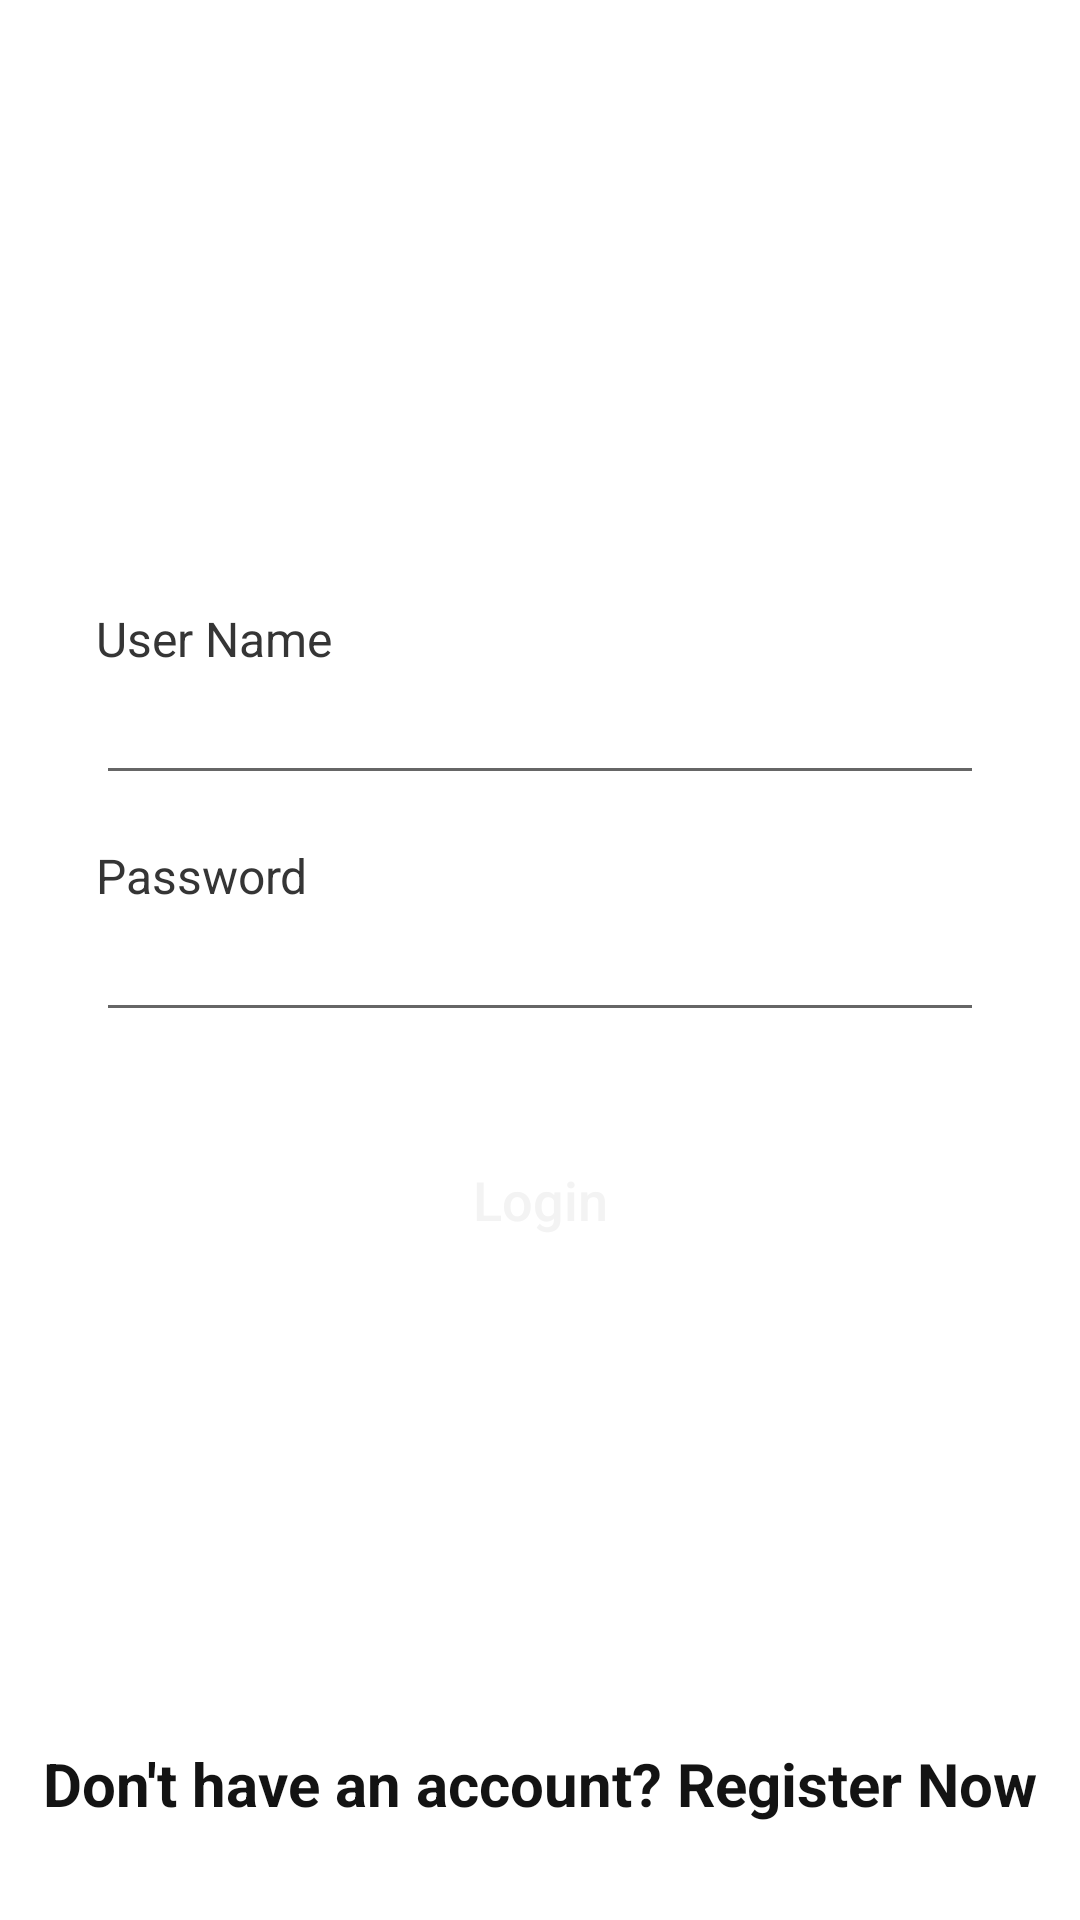

Reconstruct the res/layout file that produces this screen, plus the resources it refers to.
<!-- AndroidManifest.xml: application theme Theme.AndroidCodingChallenge -->
<!-- res/layout/fragment_login.xml -->
<?xml version="1.0" encoding="utf-8"?>
<androidx.constraintlayout.widget.ConstraintLayout xmlns:android="http://schemas.android.com/apk/res/android"
    xmlns:app="http://schemas.android.com/apk/res-auto"
    xmlns:tools="http://schemas.android.com/tools"
    android:layout_width="match_parent"
    android:layout_height="match_parent">


    <ImageView
        android:id="@+id/imageView"
        android:layout_width="165dp"
        android:layout_height="202dp"
        android:scaleType="fitXY"
        android:src="@drawable/bg_login_page1"
        app:layout_constraintEnd_toEndOf="parent"
        app:layout_constraintTop_toTopOf="parent"
        tools:ignore="ContentDescription" />



    <TextView
        android:id="@+id/textView"
        style="@style/TextLabelDefault"
        android:layout_width="wrap_content"
        android:layout_height="wrap_content"
        android:layout_marginStart="32dp"
        android:text="@string/username"
        app:layout_constraintStart_toStartOf="parent"
        app:layout_constraintTop_toBottomOf="@+id/imageView" />

    <EditText
        android:id="@+id/editTextUserName"
        style="@style/TextInputDefault"
        android:layout_width="match_parent"
        android:layout_height="wrap_content"
        android:layout_marginStart="32dp"
        android:layout_marginLeft="32dp"
        android:layout_marginEnd="32dp"
        android:layout_marginRight="32dp"
        android:ems="10"
        android:inputType="textEmailAddress"
        app:layout_constraintEnd_toEndOf="parent"
        app:layout_constraintStart_toStartOf="parent"
        app:layout_constraintTop_toBottomOf="@+id/textView"
        tools:ignore="Autofill,LabelFor" />

    <TextView
        android:id="@+id/textView2"
        style="@style/TextLabelDefault"
        android:layout_width="wrap_content"
        android:layout_height="wrap_content"
        android:layout_marginStart="32dp"
        android:layout_marginTop="16dp"
        android:text="@string/password"
        app:layout_constraintStart_toStartOf="parent"
        app:layout_constraintTop_toBottomOf="@+id/editTextUserName" />

    <EditText
        android:id="@+id/editTextPassword"
        android:layout_width="match_parent"
        android:layout_height="wrap_content"
        android:layout_marginStart="32dp"
        android:layout_marginLeft="32dp"
        android:layout_marginEnd="32dp"
        android:layout_marginRight="32dp"
        android:ems="10"
        android:inputType="textPassword"
        app:layout_constraintEnd_toEndOf="parent"
        app:layout_constraintStart_toStartOf="parent"
        app:layout_constraintTop_toBottomOf="@+id/textView2"
        tools:ignore="Autofill,LabelFor" />

    <Button
        android:id="@+id/buttonLogin"
        style="@style/ButtonPrimary"
        android:layout_width="match_parent"
        android:layout_height="wrap_content"
        android:layout_marginStart="32dp"
        android:layout_marginLeft="32dp"
        android:layout_marginTop="32dp"
        android:layout_marginEnd="32dp"
        android:layout_marginRight="32dp"
        android:text="@string/login"
        app:layout_constraintEnd_toEndOf="parent"
        app:layout_constraintStart_toStartOf="parent"
        app:layout_constraintTop_toBottomOf="@+id/editTextPassword" />



    <TextView
        android:id="@+id/textViewRegisterNow"
        style="@style/TextDefault"
        android:layout_width="wrap_content"
        android:layout_height="wrap_content"
        android:layout_marginBottom="32dp"
        android:text="@string/don_t_have_an_account_register_now"
        app:layout_constraintBottom_toBottomOf="parent"
        app:layout_constraintEnd_toEndOf="parent"
        app:layout_constraintStart_toStartOf="parent" />

    <ProgressBar
        android:id="@+id/progressBar"
        android:layout_width="wrap_content"
        android:layout_height="wrap_content"
        app:layout_constraintBottom_toBottomOf="parent"
        app:layout_constraintEnd_toEndOf="parent"
        app:layout_constraintStart_toStartOf="parent"
        app:layout_constraintTop_toTopOf="parent"
        android:visibility="gone"/>


</androidx.constraintlayout.widget.ConstraintLayout>
<!-- resources referenced by this layout -->
<resources>
  <string name="don_t_have_an_account_register_now">Don\'t have an account? <b>Register Now</b></string>
  <string name="login">Login</string>
  <string name="password">Password</string>
  <string name="username">User Name</string>
  <style name="ButtonPrimary">
          <item name="android:background">@drawable/bg_button_primary</item>
          <item name="android:textSize">18sp</item>
          <item name="android:textColor">@color/colorTextWhite</item>
          <item name="font">@font/poppins_semibold</item>
          <item name="android:textAllCaps">false</item>
      </style>
  <style name="TextDefault">
          <item name="font">@font/poppins_regular</item>
          <item name="android:textSize">20sp</item>
          <item name="android:textStyle">bold</item>
          <item name="android:textColor">@color/colorTextDefault</item>
      </style>
  <style name="TextInputDefault">
          <item name="font">@font/poppins_regular</item>
          <item name="android:textSize">18sp</item>
          <item name="hintTextColor">@color/colorTextHintDefault</item>
          <item name="android:textColor">@color/colorTextDefault</item>
      </style>
  <style name="TextLabelDefault">
          <item name="font">@font/poppins_semibold</item>
          <item name="android:textSize">16sp</item>
          <item name="android:textColor">@color/colorTextLabelDefault</item>
      </style>
  <style name="Theme.AndroidCodingChallenge" parent="Theme.MaterialComponents.DayNight.NoActionBar">
          
          <item name="colorPrimary">@color/purple_500</item>
          <item name="colorPrimaryVariant">@color/purple_700</item>
          <item name="colorOnPrimary">@color/white</item>
          
          <item name="colorSecondary">@color/teal_200</item>
          <item name="colorSecondaryVariant">@color/teal_700</item>
          <item name="colorOnSecondary">@color/black</item>
          
          <item name="android:statusBarColor" tools:targetApi="l">?attr/colorPrimaryVariant</item>
          <item name="android:windowDisablePreview">true</item>
          
      </style>
  <color name="colorTextWhite">#F3F3F3</color>
  <color name="colorTextDefault">#131313</color>
  <color name="colorTextHintDefault">#434343</color>
  <color name="colorTextLabelDefault">#353535</color>
  <color name="purple_500">#4472c4</color>
  <color name="purple_700">#4472c4</color>
  <color name="white">#FFFFFFFF</color>
  <color name="teal_200">#FF03DAC5</color>
  <color name="teal_700">#FF018786</color>
  <color name="black">#FF000000</color>
</resources>
